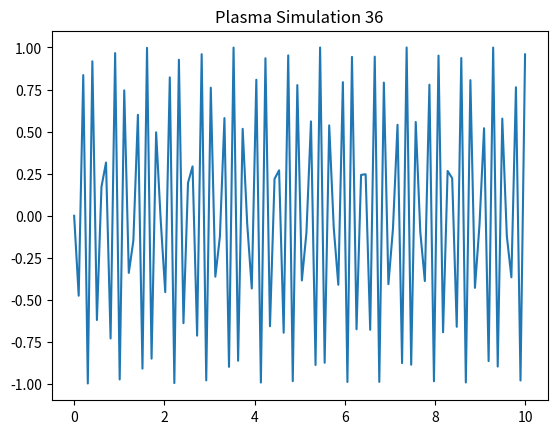

Recreate this plot in Python.
import numpy as np
import matplotlib.pyplot as plt
x = np.linspace(0, 10, 100)
y = np.sin(x * 36)
plt.plot(x, y)
plt.title('Plasma Simulation 36')
